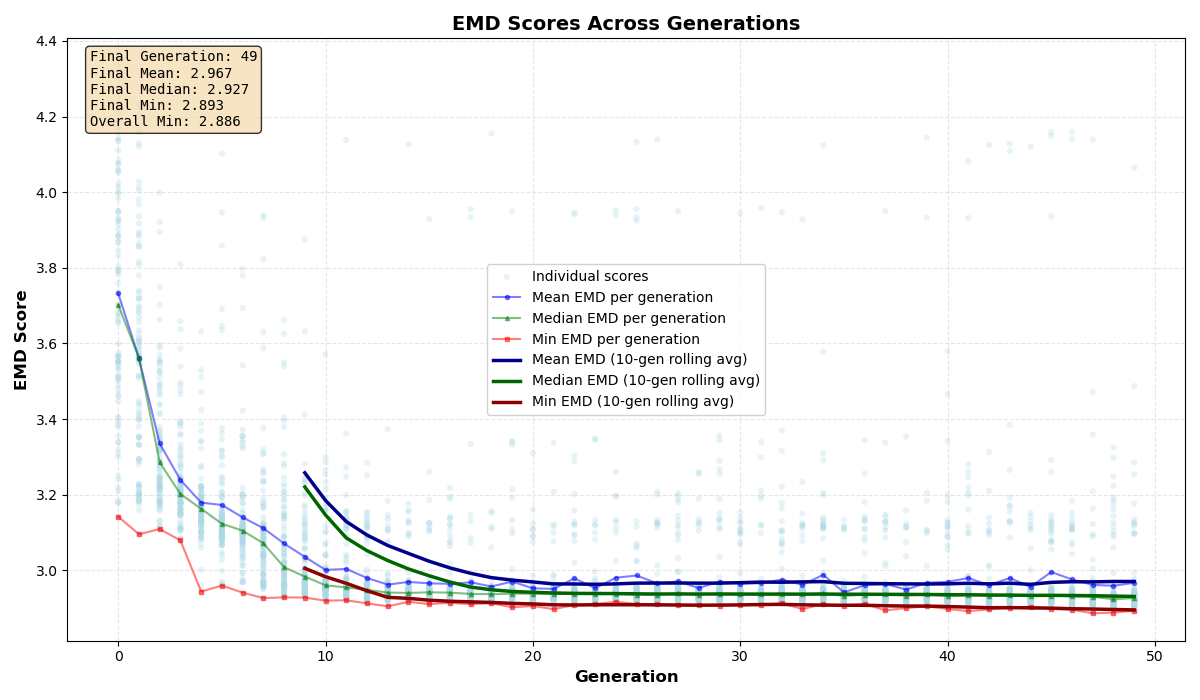

Data behind this chart, as committed beside it:
0, 3.5513
0, 3.79
0, 3.888
0, 3.735
0, 3.656
0, 3.219
0, 3.924
0, 3.681
0, 3.512
0, 3.142
0, 3.21
0, 3.53
0, 3.568
0, 3.916
0, 3.901
0, 3.884
0, 3.553
0, 3.478
0, 3.683
0, 3.701
0, 4.058
0, 3.599
0, 3.24
0, 4.17
0, 3.76
0, 3.95
0, 3.927
0, 4.335
0, 4.252
0, 3.554
0, 4.271
0, 3.393
0, 3.947
0, 3.549
0, 3.549
0, 3.338
0, 4.053
0, 4
0, 3.406
0, 4.085
0, 3.566
0, 3.565
0, 4.298
0, 4.111
0, 3.25
0, 3.535
0, 3.385
0, 3.673
0, 3.95
0, 3.308
0, 3.832
0, 3.504
0, 4.218
0, 3.783
0, 4.077
0, 3.846
0, 4.073
0, 3.32
0, 3.514
0, 4.21
0, 3.178
... 4,939 more rows
